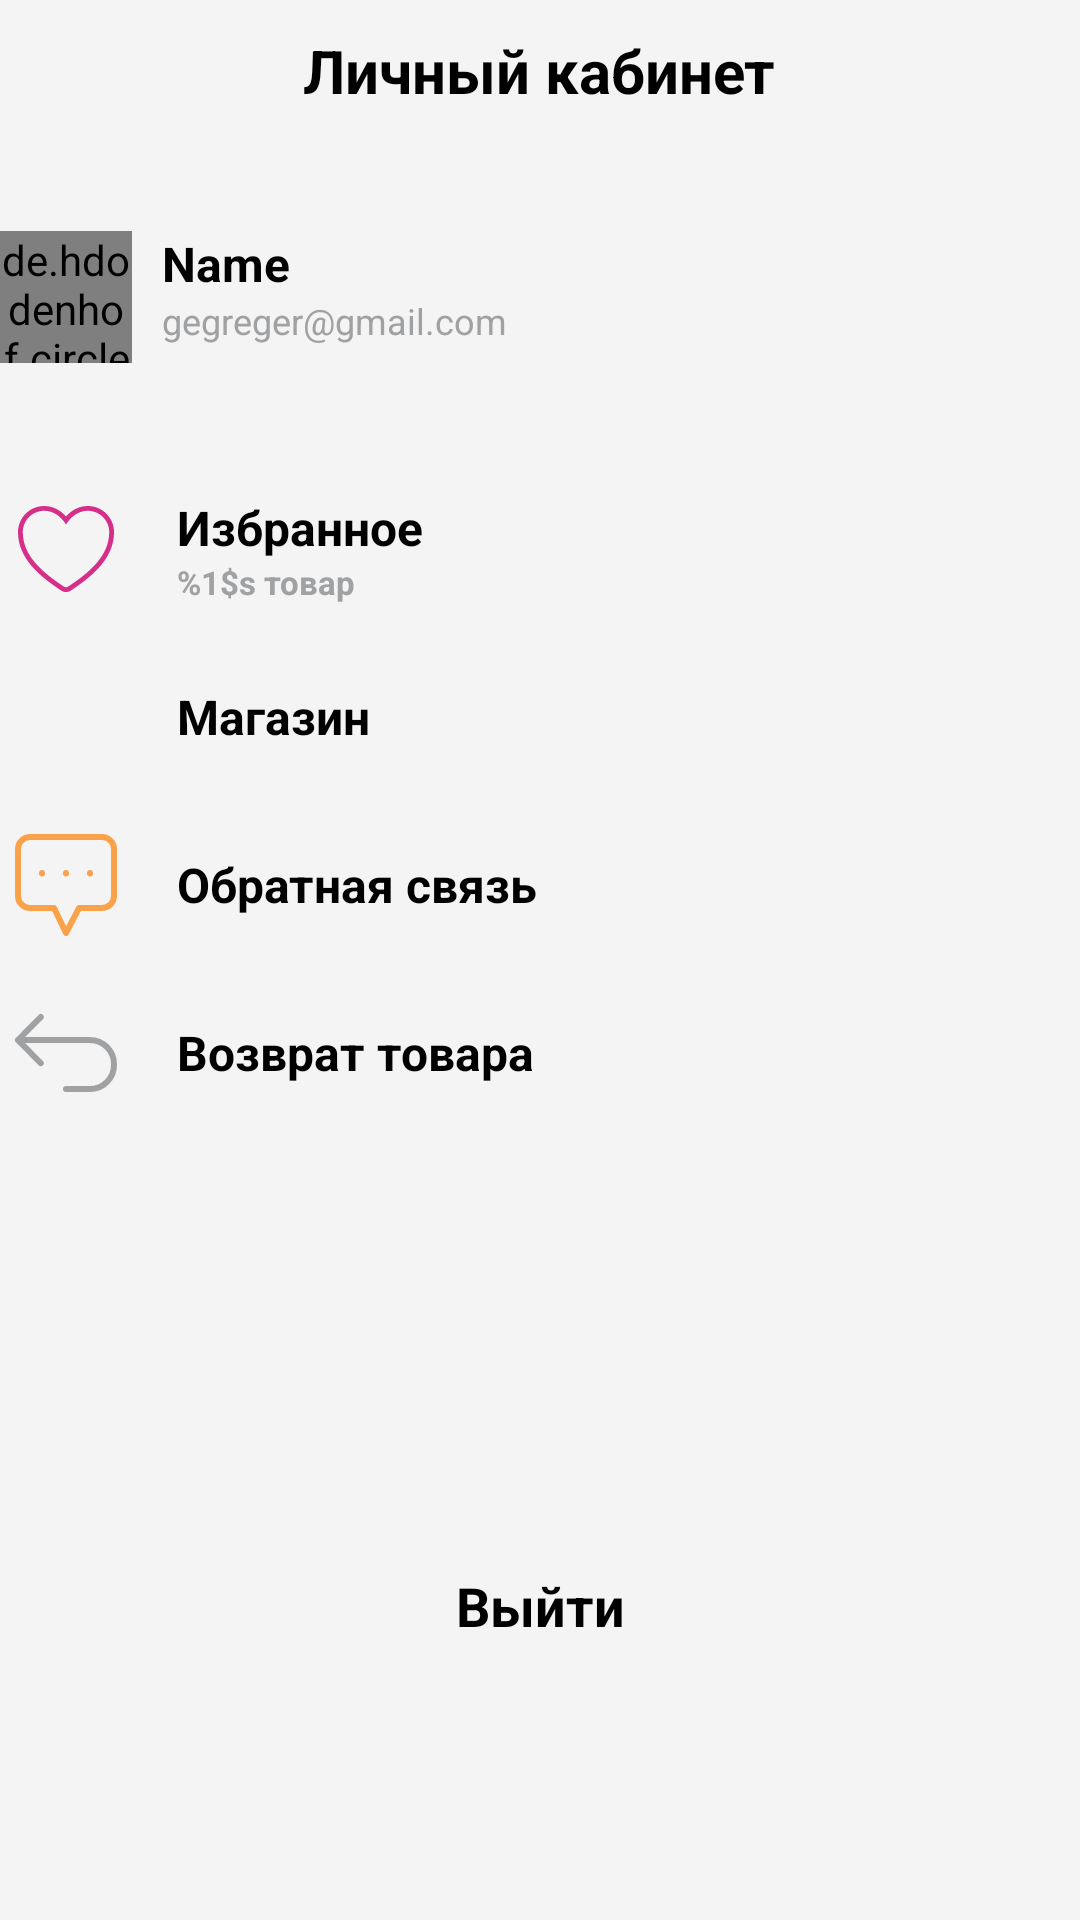

Here is an Android app screen rendered from its layout file. Give the layout XML and the strings, colors and styles it references.
<!-- AndroidManifest.xml: application theme Theme.ShoppingAPP -->
<!-- res/layout/fragment_profile.xml -->
<?xml version="1.0" encoding="utf-8"?>
<LinearLayout xmlns:android="http://schemas.android.com/apk/res/android"
    xmlns:app="http://schemas.android.com/apk/res-auto"
    xmlns:tools="http://schemas.android.com/tools"
    android:id="@+id/profileContainer"
    android:layout_width="match_parent"
    android:layout_height="match_parent"
    android:fillViewport="true"
    android:orientation="vertical"
    android:gravity="center_horizontal"
    tools:context=".presentation.profile.ProfileFragment"
    android:layout_marginHorizontal="16dp"
    android:background="#F4F4F4">

    <ProgressBar
        android:id="@+id/progressbarSettings"
        android:layout_width="match_parent"
        android:layout_height="match_parent"
        android:padding="150dp"
        android:indeterminateTint="@color/light_pink"
        android:visibility="gone"/>


        <TextView
            android:layout_width="wrap_content"
            android:layout_height="wrap_content"
            android:layout_marginTop="10dp"
            android:text="@string/profile"
            android:textStyle="bold"
            android:textColor="@color/black"
            android:textSize="20sp" />

        <androidx.constraintlayout.widget.ConstraintLayout
            android:id="@+id/constraintProfile"
            android:layout_width="match_parent"
            android:layout_height="wrap_content"
            android:layout_marginTop="40dp">

            <de.hdodenhof.circleimageview.CircleImageView
                android:id="@+id/imageUser"
                android:layout_width="44dp"
                android:layout_height="44dp"
                android:src="@color/black"
                app:layout_constraintStart_toStartOf="parent"
                app:layout_constraintTop_toTopOf="parent" />


            <TextView
                android:id="@+id/tvUserName"
                android:layout_width="wrap_content"
                android:layout_height="wrap_content"
                android:layout_marginStart="10dp"
                android:text="Name"
                android:textColor="@color/black"
                android:textStyle="bold"
                android:textSize="16sp"
                app:layout_constraintStart_toEndOf="@id/imageUser"
                app:layout_constraintTop_toTopOf="@+id/imageUser" />



            <TextView
                android:id="@+id/tvUserEmail"
                android:layout_width="wrap_content"
                android:layout_height="wrap_content"
                android:text="gegreger@gmail.com"
                android:textSize="12sp"
                android:textColor="@color/light_grey"
                app:layout_constraintTop_toBottomOf="@id/tvUserName"
                app:layout_constraintStart_toStartOf="@+id/tvUserName" />

            <ImageView
                android:id="@+id/arrow"
                android:layout_width="20dp"
                android:layout_height="20dp"
                android:src="@drawable/baseline_keyboard_arrow_right_24"
                app:layout_constraintEnd_toEndOf="@id/constraintProfile"
                app:layout_constraintTop_toTopOf="@id/tvUserName"
                app:layout_constraintBottom_toBottomOf="@id/tvUserEmail"
                app:tint="@color/light_pink" />

        </androidx.constraintlayout.widget.ConstraintLayout>



    <LinearLayout
        android:layout_width="match_parent"
        android:layout_height="wrap_content"
        android:layout_marginTop="40dp"
        android:orientation="horizontal">

        <ImageView
            android:layout_width="44dp"
            android:layout_height="44dp"
            android:layout_gravity="center_vertical"
            android:backgroundTint="#4cd964"
            android:padding="6dp"
            android:src="@drawable/heart" />

        <LinearLayout
            android:layout_width="match_parent"
            android:layout_marginTop="4dp"
            android:layout_weight="1"
            android:layout_height="match_parent"
            android:orientation="vertical">

            <TextView
                android:layout_width="wrap_content"
                android:layout_height="wrap_content"
                android:textStyle="bold"
                android:layout_gravity="center_vertical"
                android:layout_marginStart="15dp"
                android:textSize="16sp"
                android:text="@string/favourite"
                android:textColor="@color/black"/>

            <TextView
                android:layout_width="wrap_content"
                android:layout_height="wrap_content"
                android:layout_gravity="center_vertical"
                android:layout_marginStart="15dp"
                android:textSize="11sp"
                android:text="@string/number_goods"
                android:textColor="@color/light_grey"
                android:textStyle="bold" />

        </LinearLayout>


        <ImageView
            android:layout_width="20dp"
            android:layout_height="20dp"
            android:layout_gravity="center_vertical"
            android:src="@drawable/baseline_keyboard_arrow_right_24"
            app:tint="@color/light_pink" />

    </LinearLayout>

    <LinearLayout
        android:layout_width="match_parent"
        android:layout_height="wrap_content"
        android:layout_marginTop="12dp"
        android:orientation="horizontal">

        <ImageView
            android:layout_width="44dp"
            android:layout_height="44dp"
            android:layout_gravity="center_vertical"
            android:backgroundTint="#4cd964"

            android:src="@drawable/shop" />

        <TextView
            android:layout_width="match_parent"
            android:layout_weight="1"
            android:layout_height="wrap_content"
            android:layout_gravity="center_vertical"
            android:layout_marginStart="15dp"
            android:textStyle="bold"
            android:textSize="16sp"
            android:text="@string/shop"
            android:textColor="@color/black"/>

        <ImageView
            android:layout_width="20dp"
            android:layout_height="20dp"
            android:layout_gravity="center_vertical"
            android:src="@drawable/baseline_keyboard_arrow_right_24"
            app:tint="@color/light_pink" />

    </LinearLayout>
    <LinearLayout
        android:layout_width="match_parent"
        android:layout_height="wrap_content"
        android:layout_marginTop="12dp"
        android:orientation="horizontal">

        <ImageView
            android:layout_width="44dp"
            android:layout_height="44dp"
            android:layout_gravity="center_vertical"
            android:backgroundTint="#4cd964"
            android:padding="4dp"

            android:src="@drawable/callback_message"/>

        <TextView
            android:layout_width="match_parent"
            android:layout_weight="1"
            android:layout_height="wrap_content"
            android:layout_gravity="center_vertical"
            android:layout_marginStart="15dp"
            android:textSize="16sp"
            android:text="@string/callback_message"
            android:textStyle="bold"
            android:textColor="@color/black"/>

        <ImageView
            android:layout_width="20dp"
            android:layout_height="20dp"
            android:layout_gravity="center_vertical"
            android:src="@drawable/baseline_keyboard_arrow_right_24"
            app:tint="@color/light_pink" />

    </LinearLayout>
    <LinearLayout
        android:layout_width="match_parent"
        android:layout_height="wrap_content"
        android:layout_marginTop="12dp"
        android:orientation="horizontal">

        <ImageView
            android:layout_width="44dp"
            android:layout_height="44dp"
            android:layout_gravity="center_vertical"
            android:backgroundTint="#4cd964"
            android:padding="4dp"

            android:src="@drawable/return_product" />

        <TextView
            android:layout_width="match_parent"
            android:layout_weight="1"
            android:layout_height="wrap_content"
            android:layout_gravity="center_vertical"
            android:layout_marginStart="15dp"
            android:textStyle="bold"
            android:textSize="16sp"
            android:text="@string/return_product"
            android:textColor="@color/black"/>

        <ImageView
            android:layout_width="20dp"
            android:layout_height="20dp"
            android:layout_gravity="center_vertical"
            android:src="@drawable/baseline_keyboard_arrow_right_24"
            app:tint="@color/light_pink" />

    </LinearLayout>

    <TextView
        android:id="@+id/btnLogOut"
        android:layout_width="match_parent"
        android:layout_height="wrap_content"
        android:layout_gravity="center_vertical"
        android:text="@string/exit"
        android:textColor="@color/black"
        android:textStyle="bold"
        android:textSize="18sp"
        android:layout_marginBottom="50dp"
        android:gravity="center_horizontal"
        android:layout_marginTop="150dp"/>



</LinearLayout>
<!-- resources referenced by this layout -->
<resources>
  <color name="black">#FF000000</color>
  <color name="light_grey">#A0A1A3</color>
  <color name="light_pink">#FF8AC9</color>
  <!-- drawable callback_message (drawable) -->
  <vector xmlns:android="http://schemas.android.com/apk/res/android"
      android:width="18dp"
      android:height="18dp"
      android:viewportWidth="18"
      android:viewportHeight="18">
    <path
        android:strokeWidth="1"
        android:pathData="M5,7.075V7M9,7.075V7M13,7.075V7M11.174,12.826L9,17L7,12.826H3C1.895,12.826 1,11.931 1,10.826V3C1,1.895 1.895,1 3,1H15C16.105,1 17,1.895 17,3V10.826C17,11.931 16.105,12.826 15,12.826H11.174Z"
        android:strokeLineJoin="round"
        android:fillColor="#00000000"
        android:strokeColor="#F9A249"
        android:strokeLineCap="round"/>
  </vector>
  <!-- drawable heart (drawable) -->
  <vector xmlns:android="http://schemas.android.com/apk/res/android"
      android:width="20dp"
      android:height="18dp"
      android:viewportWidth="20"
      android:viewportHeight="18">
    <path
        android:pathData="M9.379,3.005C9.794,3.509 10,3.909 10,3.909C10,3.909 10.206,3.509 10.621,3.005C11.325,2.151 12.629,1 14.543,1C17.016,1 18.974,3.006 19,5.4C19.051,10.37 14.934,13.904 10.422,16.874C10.297,16.956 10.151,17 10,17C9.85,17 9.703,16.956 9.578,16.874C5.066,13.904 0.949,10.37 1,5.4C1.026,3.006 2.984,1 5.457,1C7.371,1 8.675,2.151 9.379,3.005ZM9.028,17.709C9.318,17.9 9.656,18 10,18C10.344,18 10.682,17.9 10.972,17.709C13.25,16.209 15.504,14.52 17.185,12.533C18.879,10.531 20.028,8.181 20,5.39C19.969,2.457 17.573,0 14.543,0C12.678,0 11.307,0.896 10.437,1.734C10.276,1.889 10.131,2.043 10,2.192C9.869,2.043 9.724,1.889 9.563,1.734C8.693,0.896 7.322,0 5.457,0C2.427,0 0.032,2.456 0.001,5.39C-0.028,8.18 1.121,10.531 2.814,12.533C4.495,14.52 6.75,16.21 9.028,17.709Z"
        android:fillColor="#D62F89"
        android:fillType="evenOdd"/>
  </vector>
  <!-- drawable return_product (drawable) -->
  <vector xmlns:android="http://schemas.android.com/apk/res/android"
      android:width="18dp"
      android:height="14dp"
      android:viewportWidth="18"
      android:viewportHeight="14">
    <path
        android:strokeWidth="1"
        android:pathData="M4.795,1L1,4.846M1,4.846L4.795,8.692M1,4.846L13,4.846C15.209,4.846 17,6.637 17,8.846L17,9C17,11.209 15.209,13 13,13L9,13"
        android:strokeLineJoin="round"
        android:fillColor="#00000000"
        android:strokeColor="#A0A1A3"
        android:strokeLineCap="round"/>
  </vector>
  <string name="callback_message">Обратная связь</string>
  <string name="exit">Выйти</string>
  <string name="favourite">Избранное</string>
  <string name="number_goods">%1$s товар</string>
  <string name="profile">Личный кабинет</string>
  <string name="return_product">Возврат товара</string>
  <string name="shop">Магазин</string>
  <style name="Theme.ShoppingAPP" parent="Base.Theme.ShoppingAPP" />
  <style name="Base.Theme.ShoppingAPP" parent="Theme.Material3.Light.NoActionBar">
          <item name="colorPrimary">@color/white</item>
          <item name="android:windowLightStatusBar">true</item>
      </style>
  <color name="white">#FFFFFFFF</color>
</resources>
